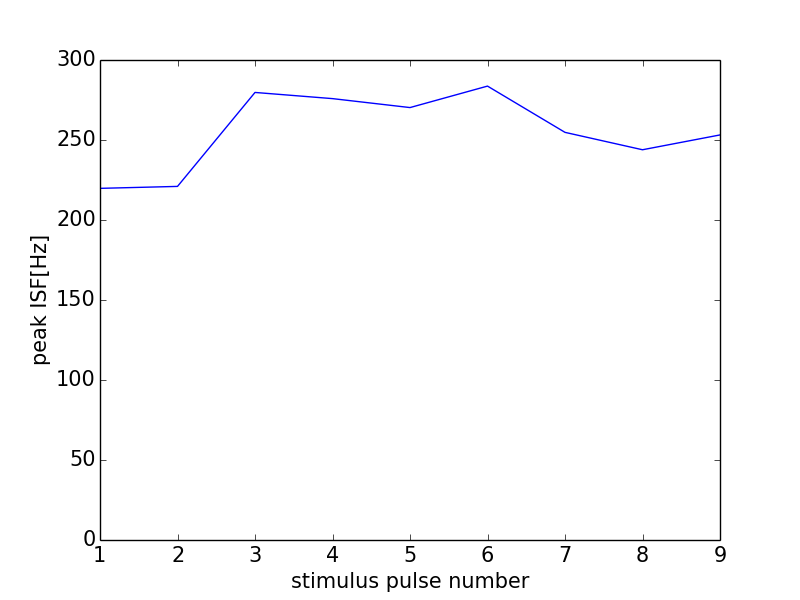

Source data for this figure (header and first rows):
0, 0.0
0, 0
1, 219.8
2, 221
3, 279.7
4, 275.9
5, 270.3
6, 283.7
7, 254.8
8, 243.9
9, 253.2
10, 232.6
